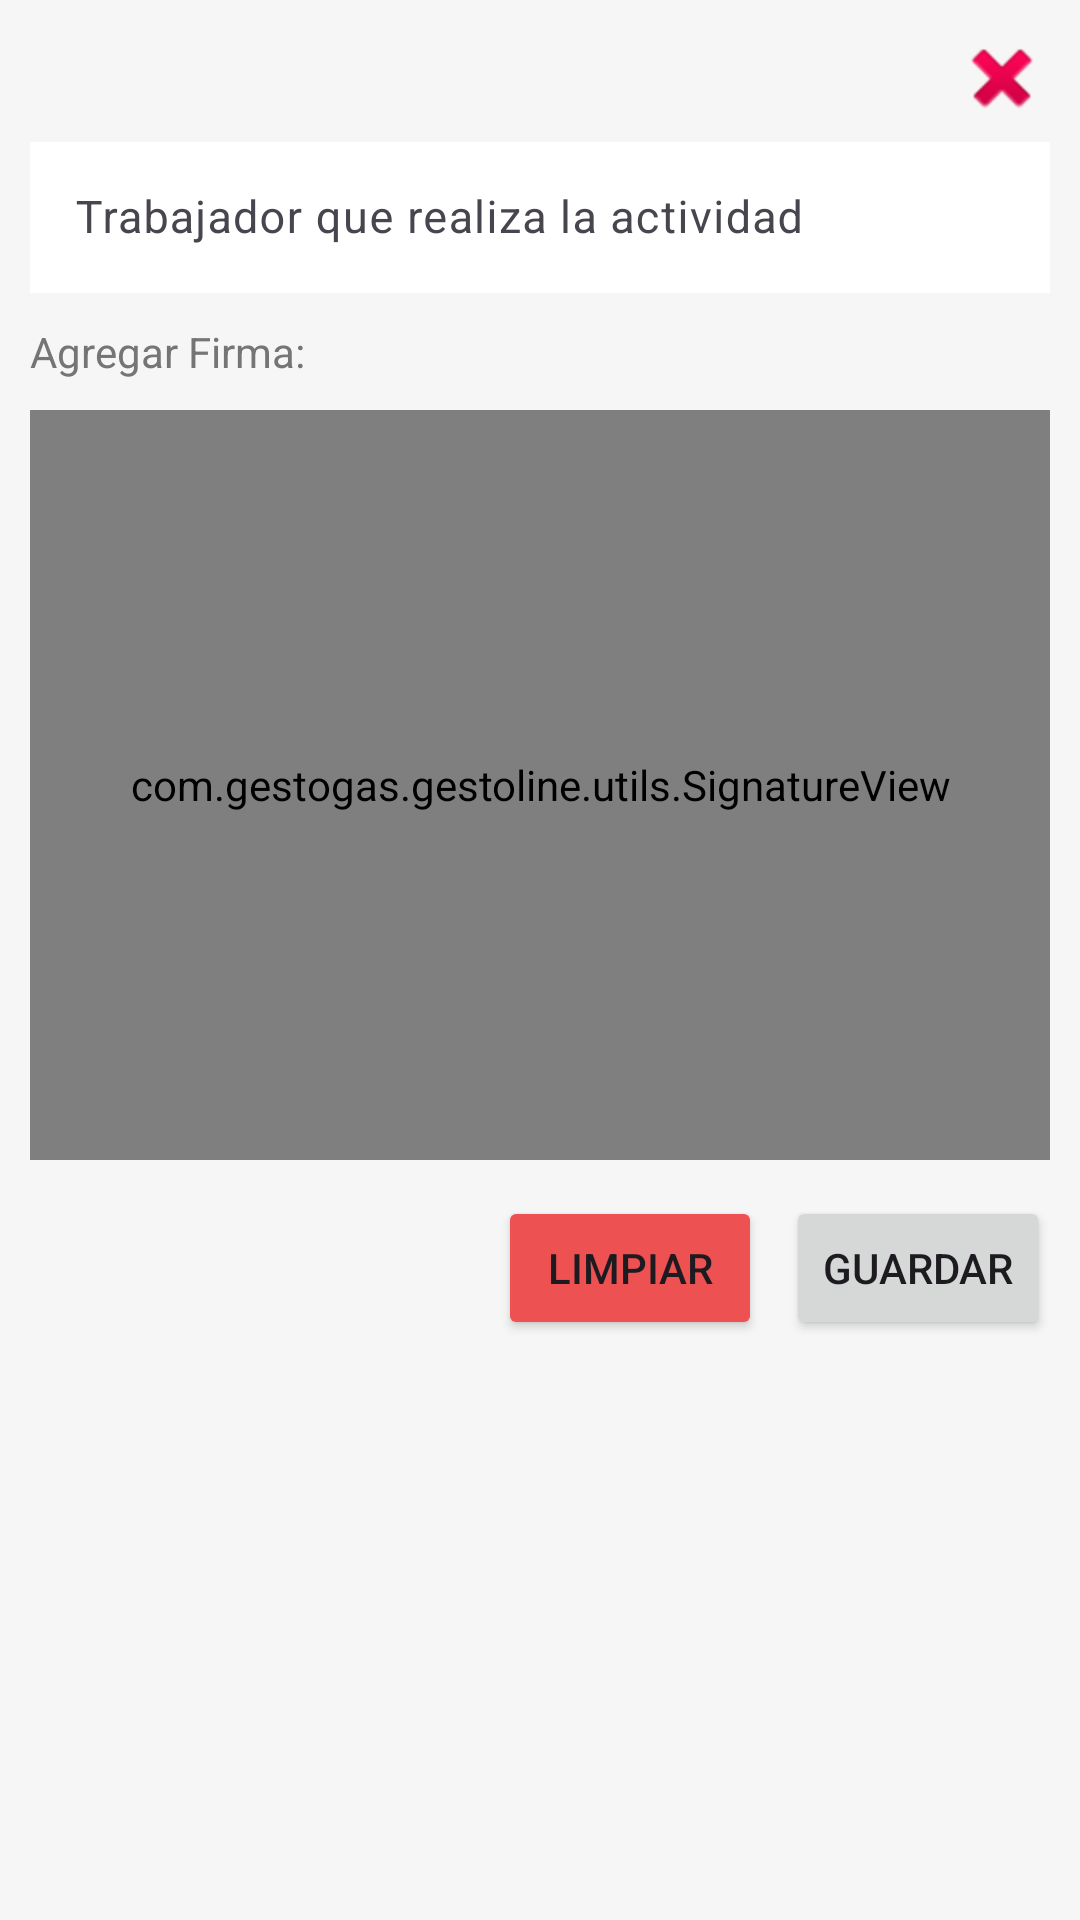

Reconstruct the res/layout file that produces this screen, plus the resources it refers to.
<!-- AndroidManifest.xml: application theme Theme.GestoLine -->
<!-- res/layout/dialog_firma.xml -->
<?xml version="1.0" encoding="utf-8"?>
<ScrollView xmlns:android="http://schemas.android.com/apk/res/android"
    android:layout_width="match_parent"
    android:layout_height="wrap_content"
    android:background="#F6F6F6">

    <LinearLayout
        android:orientation="vertical"
        android:layout_width="match_parent"
        android:layout_height="wrap_content"
        android:padding="10dp">

        <ImageButton
            android:id="@+id/BtnSalir"
            android:layout_width="wrap_content"
            android:layout_height="wrap_content"
            android:src="@android:drawable/ic_delete"
            android:contentDescription="Eliminar"
            android:backgroundTint="#CDFFFFFF"
            android:background="?android:selectableItemBackgroundBorderless"
            android:layout_gravity="end"/>

        <com.google.android.material.textfield.TextInputLayout
            android:layout_width="match_parent"
            android:layout_height="wrap_content"
            >

            <com.google.android.material.textfield.TextInputEditText
                android:id="@+id/et_nombre"
                android:layout_width="match_parent"
                android:layout_height="wrap_content"
                android:hint="Trabajador que realiza la actividad"
                android:inputType="textMultiLine"
                android:padding="15dp"
                android:textSize="15sp"
                android:background="@color/white" />
        </com.google.android.material.textfield.TextInputLayout>

        
        <TextView
            android:layout_width="wrap_content"
            android:layout_height="wrap_content"
            android:text="Agregar Firma:"
            android:fontFamily="sans-serif"
            android:layout_marginTop="10dp"
            android:textColor="#757575" />

        
        <com.gestogas.gestoline.utils.SignatureView
            android:id="@+id/signature_view"
            android:layout_width="match_parent"
            android:layout_height="250dp"
            android:background="#FFFFFF"
            android:layout_marginTop="10dp" />

        
        <LinearLayout
            android:orientation="horizontal"
            android:gravity="end"
            android:layout_width="match_parent"
            android:layout_height="wrap_content"
            android:layout_marginTop="12dp">

            <Button
                android:id="@+id/btn_limpiar"
                android:text="Limpiar"
                android:layout_width="wrap_content"
                android:layout_height="wrap_content"
                android:backgroundTint="#ED5151" />

            <Button
                android:id="@+id/btn_guardar"
                android:text="Guardar"
                android:layout_width="wrap_content"
                android:layout_height="wrap_content"
                android:layout_marginStart="8dp" />
        </LinearLayout>
    </LinearLayout>
</ScrollView>
<!-- resources referenced by this layout -->
<resources>
  <color name="white">#FFFFFFFF</color>
  <style name="Theme.GestoLine" parent="Base.Theme.GestoLine" />
  <style name="Base.Theme.GestoLine" parent="Theme.Material3.DayNight.NoActionBar">
          <item name="colorPrimary">@color/colorPrimary</item>
          <item name="colorPrimaryDark">@color/colorPrimaryDark</item>
          <item name="colorAccent">@color/colorAccent</item>
      </style>
  <color name="colorPrimary">#3772ac</color>
  <color name="colorPrimaryDark">#02294f</color>
  <color name="colorAccent">#27843d</color>
</resources>
